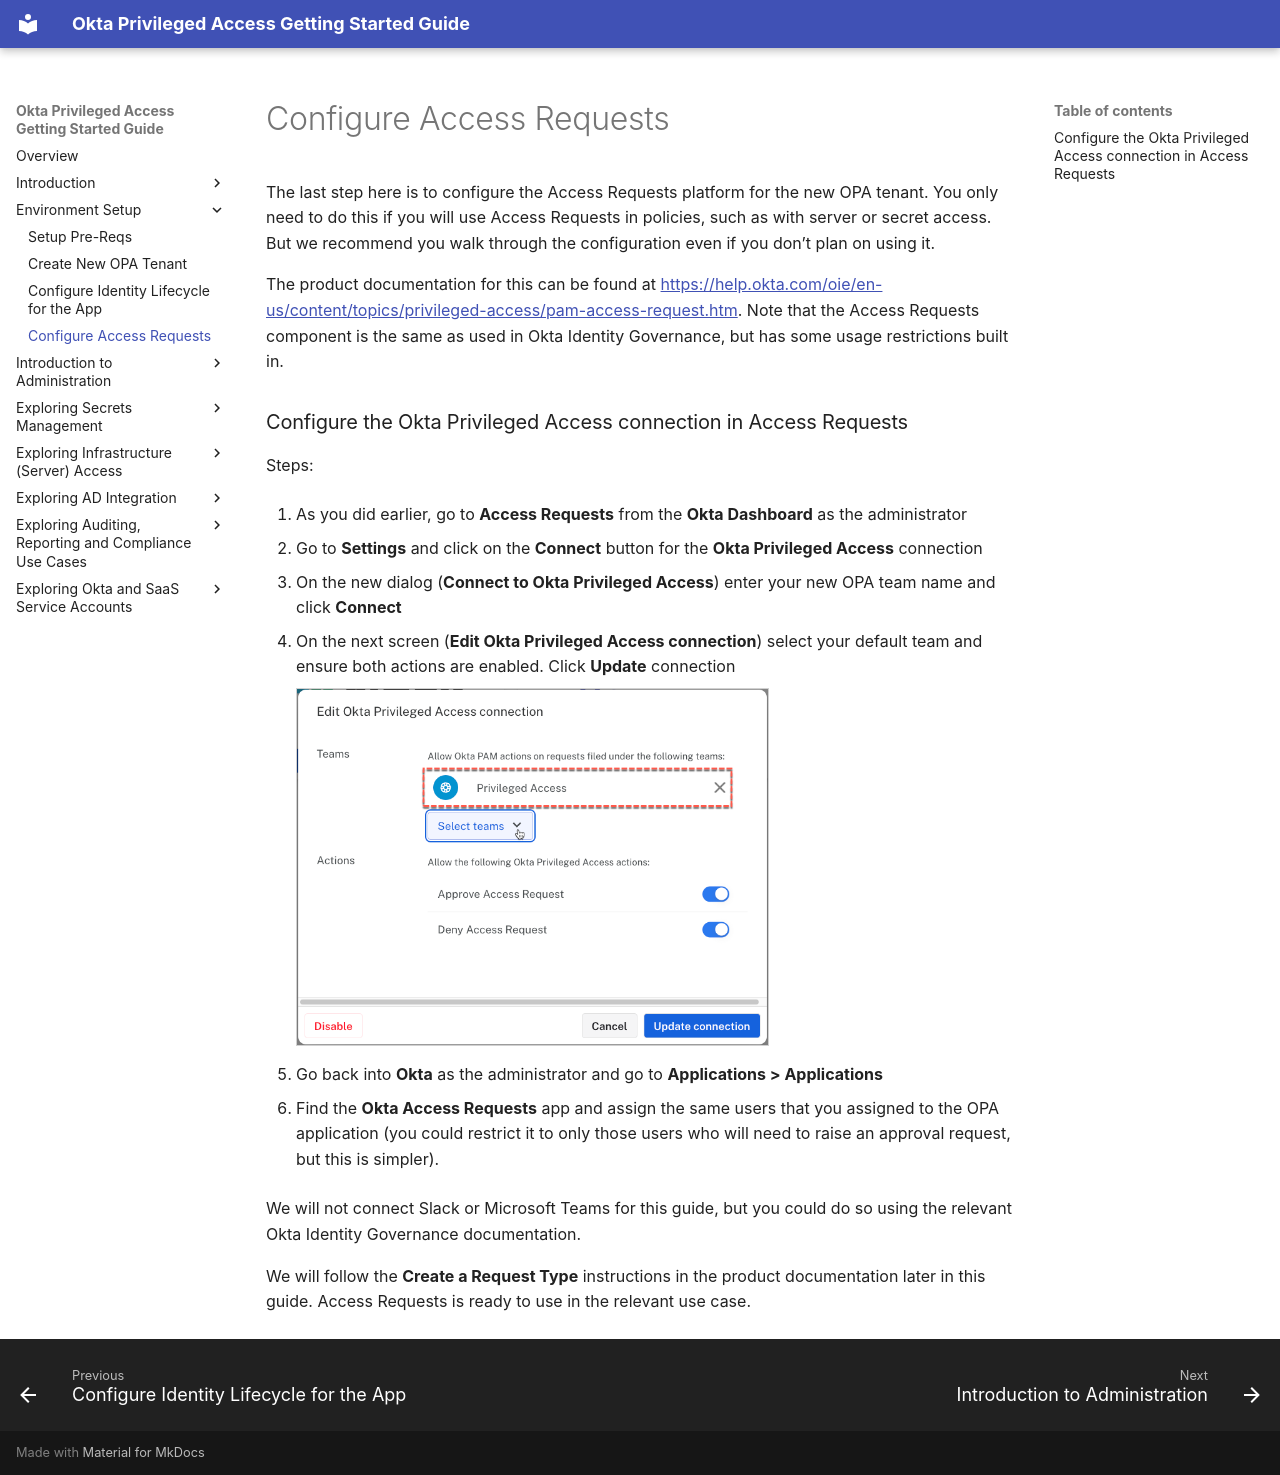

repository: davidaedwards64/opa-getting-started-guide-site · page: 02-environment-setup/04-configure-access-requests.html · generator: mkdocs

# Configure Access Requests

The last step here is to configure the Access Requests platform for the
new OPA tenant. You only need to do this if you will use Access Requests
in policies, such as with server or secret access. But we recommend you
walk through the configuration even if you don’t plan on using it.

The product documentation for this can be found at
[<u>https://help.okta.com/oie/en-us/content/topics/privileged-access/pam-access-request.htm</u>](https://help.okta.com/oie/en-us/content/topics/privileged-access/pam-access-request.htm).
Note that the Access Requests component is the same as used in Okta
Identity Governance, but has some usage restrictions built in.

### Configure the Okta Privileged Access connection in Access Requests

Steps:

1.  As you did earlier, go to **Access Requests** from the **Okta
    Dashboard** as the administrator

2.  Go to **Settings** and click on the **Connect** button for the
    **Okta Privileged Access** connection

3.  On the new dialog (**Connect to Okta Privileged Access**) enter your
    new OPA team name and click **Connect**

4.  On the next screen (**Edit Okta Privileged Access connection**)
    select your default team and ensure both actions are enabled. Click
    **Update** connection

    <img src="../media/image285.png"
    style="width:4.92292in;height:3.73533in" />

5.  Go back into **Okta** as the administrator and go to **Applications
    &gt; Applications**

6.  Find the **Okta Access Requests** app and assign the same users that
    you assigned to the OPA application (you could restrict it to only
    those users who will need to raise an approval request, but this is
    simpler).

We will not connect Slack or Microsoft Teams for this guide, but you
could do so using the relevant Okta Identity Governance documentation.

We will follow the **Create a Request Type** instructions in the product
documentation later in this guide. Access Requests is ready to use in
the relevant use case.
